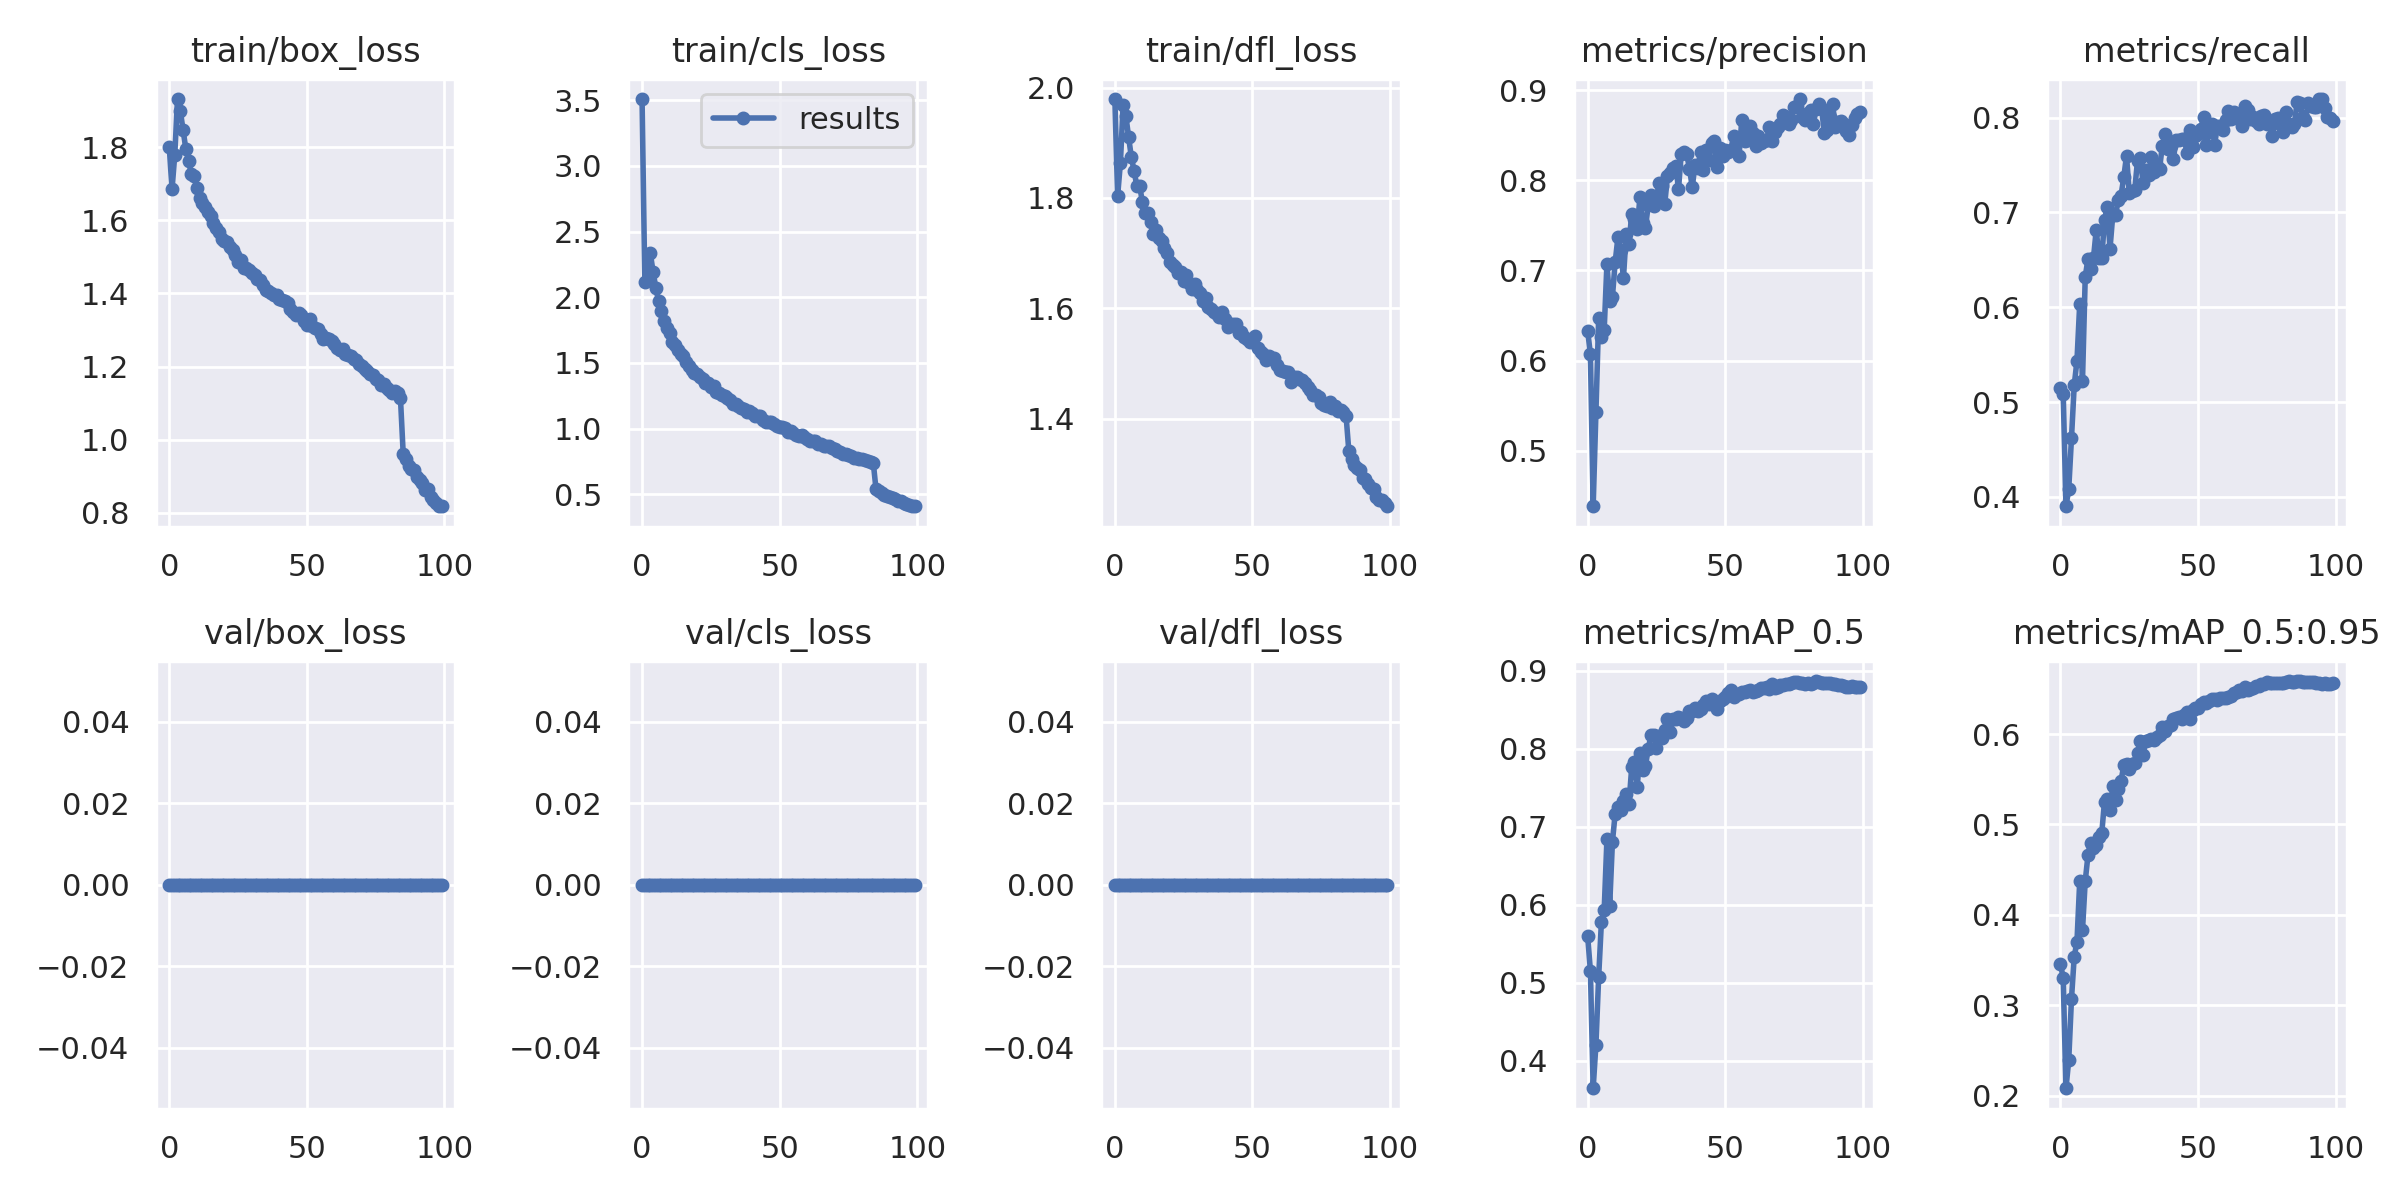

The file beside this chart, header and first rows:
epoch, train/box_loss, train/cls_loss, train/dfl_loss, metrics/precision, metrics/recall, metrics/mAP_0.5, metrics/mAP_0.5:0.95, val/box_loss, val/cls_loss, val/dfl_loss, x/lr0, x/lr1, x/lr2
0, 1.801, 3.508, 1.979, 0.6329, 0.515, 0.5594, 0.3456, 0, 0, 0, 0.07012, 0.00332, 0.00332
1, 1.685, 2.115, 1.804, 0.6071, 0.5086, 0.5146, 0.3302, 0, 0, 0, 0.04005, 0.006588, 0.006588
2, 1.779, 2.142, 1.863, 0.4386, 0.3901, 0.3644, 0.2083, 0, 0, 0, 0.009919, 0.009789, 0.009789
3, 1.932, 2.334, 1.968, 0.5428, 0.4079, 0.4202, 0.239, 0, 0, 0, 0.009703, 0.009703, 0.009703
4, 1.9, 2.194, 1.949, 0.6471, 0.4618, 0.5075, 0.307, 0, 0, 0, 0.009703, 0.009703, 0.009703
5, 1.848, 2.072, 1.91, 0.626, 0.5177, 0.5782, 0.3538, 0, 0, 0, 0.009604, 0.009604, 0.009604
6, 1.796, 1.97, 1.873, 0.6338, 0.5438, 0.5925, 0.3706, 0, 0, 0, 0.009505, 0.009505, 0.009505
7, 1.764, 1.896, 1.849, 0.7072, 0.6036, 0.6834, 0.4373, 0, 0, 0, 0.009406, 0.009406, 0.009406
8, 1.728, 1.818, 1.821, 0.6658, 0.5221, 0.5985, 0.3831, 0, 0, 0, 0.009307, 0.009307, 0.009307
9, 1.72, 1.769, 1.822, 0.6709, 0.632, 0.6807, 0.4374, 0, 0, 0, 0.009208, 0.009208, 0.009208
10, 1.688, 1.724, 1.793, 0.7096, 0.6512, 0.7168, 0.4661, 0, 0, 0, 0.009109, 0.009109, 0.009109
11, 1.661, 1.66, 1.773, 0.7366, 0.6405, 0.7251, 0.4792, 0, 0, 0, 0.00901, 0.00901, 0.00901
12, 1.648, 1.633, 1.773, 0.7228, 0.6521, 0.7216, 0.4744, 0, 0, 0, 0.008911, 0.008911, 0.008911
13, 1.636, 1.595, 1.757, 0.6914, 0.6817, 0.7331, 0.4768, 0, 0, 0, 0.008812, 0.008812, 0.008812
14, 1.623, 1.569, 1.735, 0.7408, 0.6522, 0.7419, 0.4863, 0, 0, 0, 0.008713, 0.008713, 0.008713
15, 1.611, 1.55, 1.742, 0.7288, 0.6524, 0.7289, 0.4903, 0, 0, 0, 0.008614, 0.008614, 0.008614
16, 1.593, 1.51, 1.728, 0.7623, 0.6918, 0.7758, 0.5254, 0, 0, 0, 0.008515, 0.008515, 0.008515
17, 1.579, 1.479, 1.721, 0.7575, 0.7062, 0.7831, 0.5287, 0, 0, 0, 0.008416, 0.008416, 0.008416
18, 1.568, 1.443, 1.709, 0.7459, 0.6618, 0.7507, 0.516, 0, 0, 0, 0.008317, 0.008317, 0.008317
19, 1.55, 1.426, 1.7, 0.7816, 0.6972, 0.7945, 0.5422, 0, 0, 0, 0.008218, 0.008218, 0.008218
20, 1.544, 1.414, 1.684, 0.7524, 0.6976, 0.772, 0.5275, 0, 0, 0, 0.008119, 0.008119, 0.008119
21, 1.541, 1.391, 1.679, 0.7475, 0.7128, 0.7781, 0.5392, 0, 0, 0, 0.00802, 0.00802, 0.00802
22, 1.527, 1.377, 1.675, 0.7723, 0.7177, 0.7995, 0.5483, 0, 0, 0, 0.007921, 0.007921, 0.007921
23, 1.518, 1.346, 1.663, 0.7841, 0.7371, 0.8173, 0.5653, 0, 0, 0, 0.007822, 0.007822, 0.007822
24, 1.504, 1.344, 1.666, 0.7712, 0.7599, 0.817, 0.5674, 0, 0, 0, 0.007723, 0.007723, 0.007723
25, 1.487, 1.318, 1.649, 0.7816, 0.7207, 0.8014, 0.5618, 0, 0, 0, 0.007624, 0.007624, 0.007624
26, 1.49, 1.322, 1.66, 0.7965, 0.7229, 0.8164, 0.567, 0, 0, 0, 0.007525, 0.007525, 0.007525
27, 1.471, 1.28, 1.646, 0.7937, 0.7242, 0.8135, 0.568, 0, 0, 0, 0.007426, 0.007426, 0.007426
28, 1.471, 1.271, 1.635, 0.7737, 0.7548, 0.824, 0.5795, 0, 0, 0, 0.007327, 0.007327, 0.007327
29, 1.465, 1.255, 1.644, 0.8044, 0.7577, 0.8377, 0.5926, 0, 0, 0, 0.007228, 0.007228, 0.007228
30, 1.457, 1.248, 1.634, 0.8085, 0.7311, 0.8211, 0.5771, 0, 0, 0, 0.007129, 0.007129, 0.007129
31, 1.452, 1.23, 1.627, 0.8135, 0.7447, 0.8377, 0.5919, 0, 0, 0, 0.00703, 0.00703, 0.00703
32, 1.439, 1.218, 1.613, 0.8161, 0.7396, 0.838, 0.5935, 0, 0, 0, 0.006931, 0.006931, 0.006931
33, 1.436, 1.187, 1.62, 0.7899, 0.758, 0.8403, 0.5949, 0, 0, 0, 0.006832, 0.006832, 0.006832
34, 1.423, 1.185, 1.603, 0.8295, 0.7425, 0.8389, 0.594, 0, 0, 0, 0.006733, 0.006733, 0.006733
35, 1.41, 1.175, 1.599, 0.8318, 0.7487, 0.8353, 0.5966, 0, 0, 0, 0.006634, 0.006634, 0.006634
36, 1.406, 1.157, 1.593, 0.8288, 0.746, 0.8398, 0.5993, 0, 0, 0, 0.006535, 0.006535, 0.006535
37, 1.402, 1.147, 1.589, 0.8128, 0.7703, 0.8485, 0.6074, 0, 0, 0, 0.006436, 0.006436, 0.006436
38, 1.396, 1.126, 1.585, 0.7923, 0.7823, 0.8477, 0.6034, 0, 0, 0, 0.006337, 0.006337, 0.006337
39, 1.397, 1.135, 1.594, 0.8168, 0.7665, 0.8526, 0.6094, 0, 0, 0, 0.006238, 0.006238, 0.006238
40, 1.384, 1.116, 1.581, 0.8136, 0.7696, 0.8476, 0.6103, 0, 0, 0, 0.006139, 0.006139, 0.006139
41, 1.382, 1.096, 1.565, 0.8313, 0.7563, 0.8504, 0.617, 0, 0, 0, 0.00604, 0.00604, 0.00604
42, 1.381, 1.094, 1.572, 0.8117, 0.776, 0.8564, 0.6176, 0, 0, 0, 0.005941, 0.005941, 0.005941
43, 1.374, 1.092, 1.571, 0.8333, 0.7769, 0.8616, 0.6193, 0, 0, 0, 0.005842, 0.005842, 0.005842
44, 1.359, 1.066, 1.571, 0.8228, 0.7773, 0.8577, 0.6165, 0, 0, 0, 0.005743, 0.005743, 0.005743
45, 1.349, 1.051, 1.556, 0.8415, 0.7772, 0.8642, 0.621, 0, 0, 0, 0.005644, 0.005644, 0.005644
46, 1.342, 1.048, 1.557, 0.8436, 0.7625, 0.8612, 0.6242, 0, 0, 0, 0.005545, 0.005545, 0.005545
47, 1.346, 1.05, 1.548, 0.8148, 0.7868, 0.8514, 0.6172, 0, 0, 0, 0.005446, 0.005446, 0.005446
48, 1.34, 1.037, 1.544, 0.8361, 0.7688, 0.8605, 0.6265, 0, 0, 0, 0.005347, 0.005347, 0.005347
49, 1.324, 1.02, 1.539, 0.827, 0.7803, 0.8639, 0.6288, 0, 0, 0, 0.005248, 0.005248, 0.005248
50, 1.313, 1.015, 1.544, 0.8335, 0.7829, 0.8659, 0.6285, 0, 0, 0, 0.005149, 0.005149, 0.005149
51, 1.33, 1.012, 1.55, 0.8315, 0.7885, 0.8708, 0.6329, 0, 0, 0, 0.00505, 0.00505, 0.00505
52, 1.311, 1.003, 1.528, 0.8332, 0.8005, 0.8751, 0.6356, 0, 0, 0, 0.004951, 0.004951, 0.004951
53, 1.306, 0.9708, 1.52, 0.849, 0.7711, 0.8663, 0.6343, 0, 0, 0, 0.004852, 0.004852, 0.004852
54, 1.304, 0.9808, 1.517, 0.8466, 0.7846, 0.8696, 0.6361, 0, 0, 0, 0.004753, 0.004753, 0.004753
55, 1.289, 0.9658, 1.506, 0.8273, 0.7937, 0.8696, 0.6391, 0, 0, 0, 0.004654, 0.004654, 0.004654
56, 1.275, 0.9485, 1.513, 0.8667, 0.7713, 0.873, 0.639, 0, 0, 0, 0.004555, 0.004555, 0.004555
57, 1.277, 0.941, 1.508, 0.843, 0.7909, 0.8729, 0.6381, 0, 0, 0, 0.004456, 0.004456, 0.004456
58, 1.277, 0.9494, 1.51, 0.8449, 0.7908, 0.8745, 0.6399, 0, 0, 0, 0.004357, 0.004357, 0.004357
59, 1.27, 0.9324, 1.497, 0.8604, 0.7867, 0.8747, 0.6403, 0, 0, 0, 0.004258, 0.004258, 0.004258
... 40 more rows
